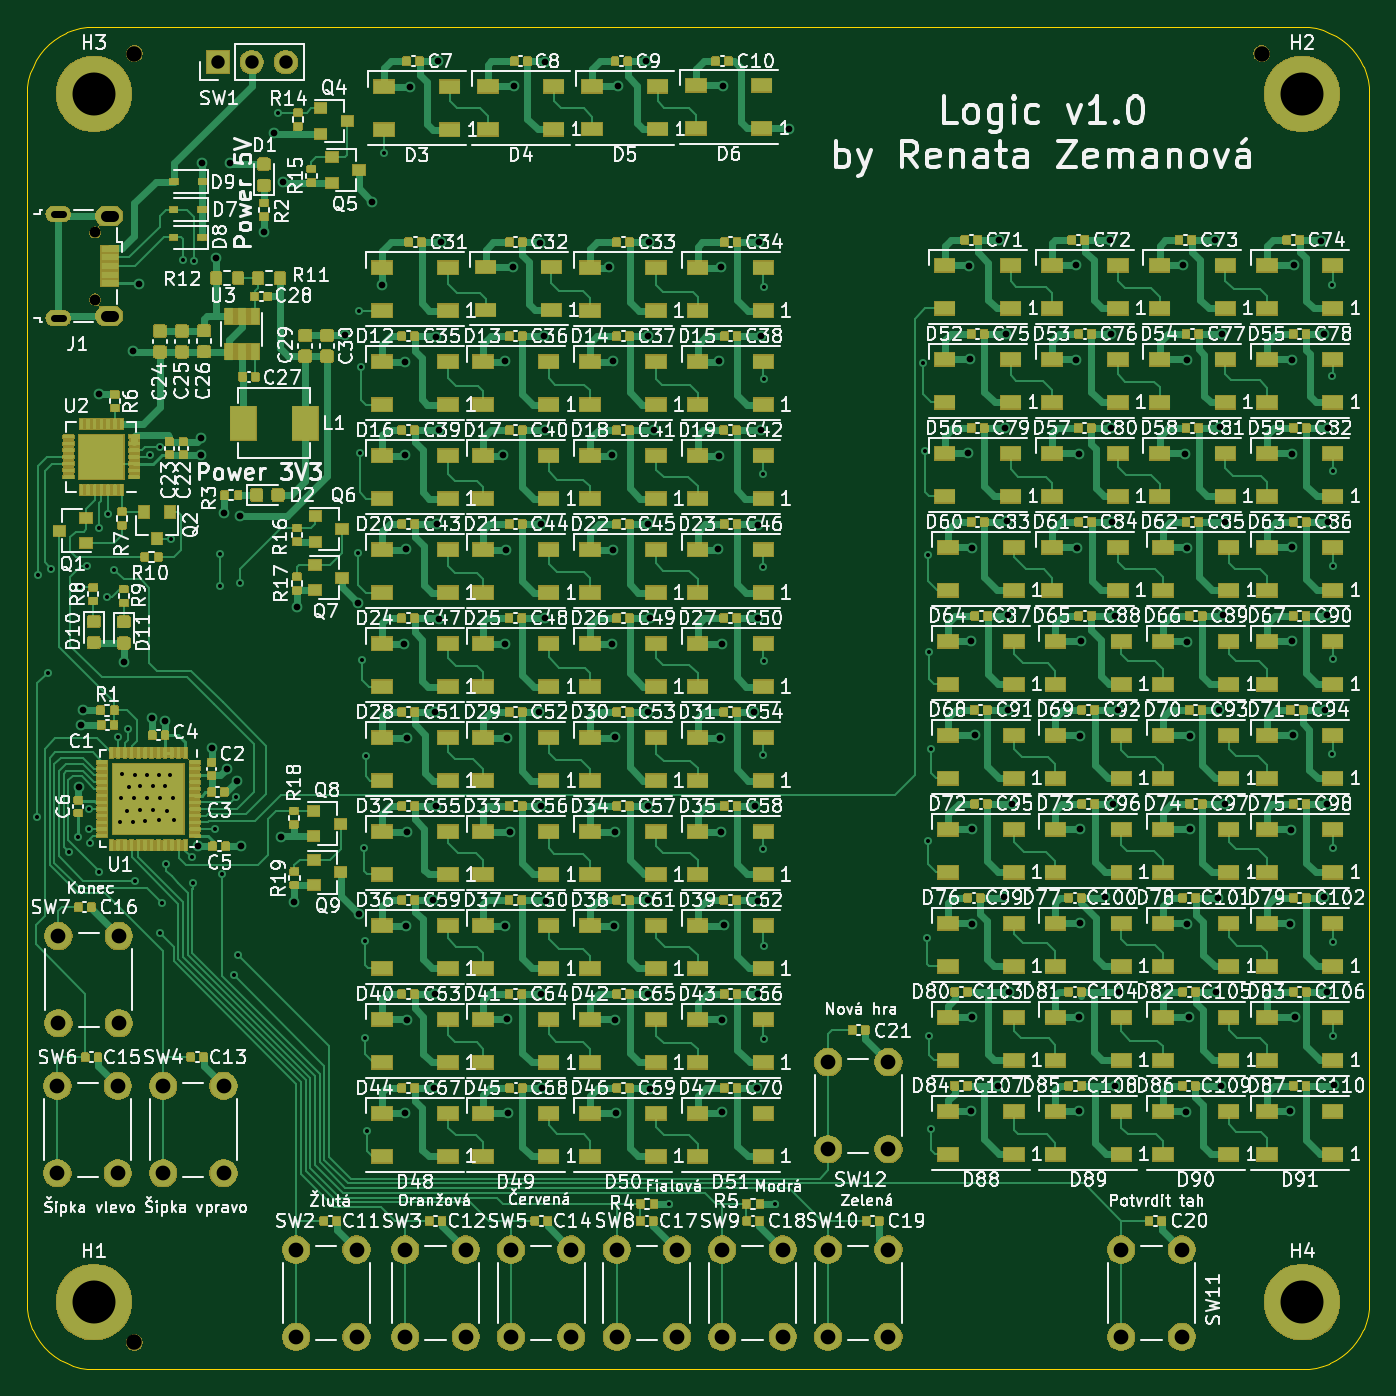
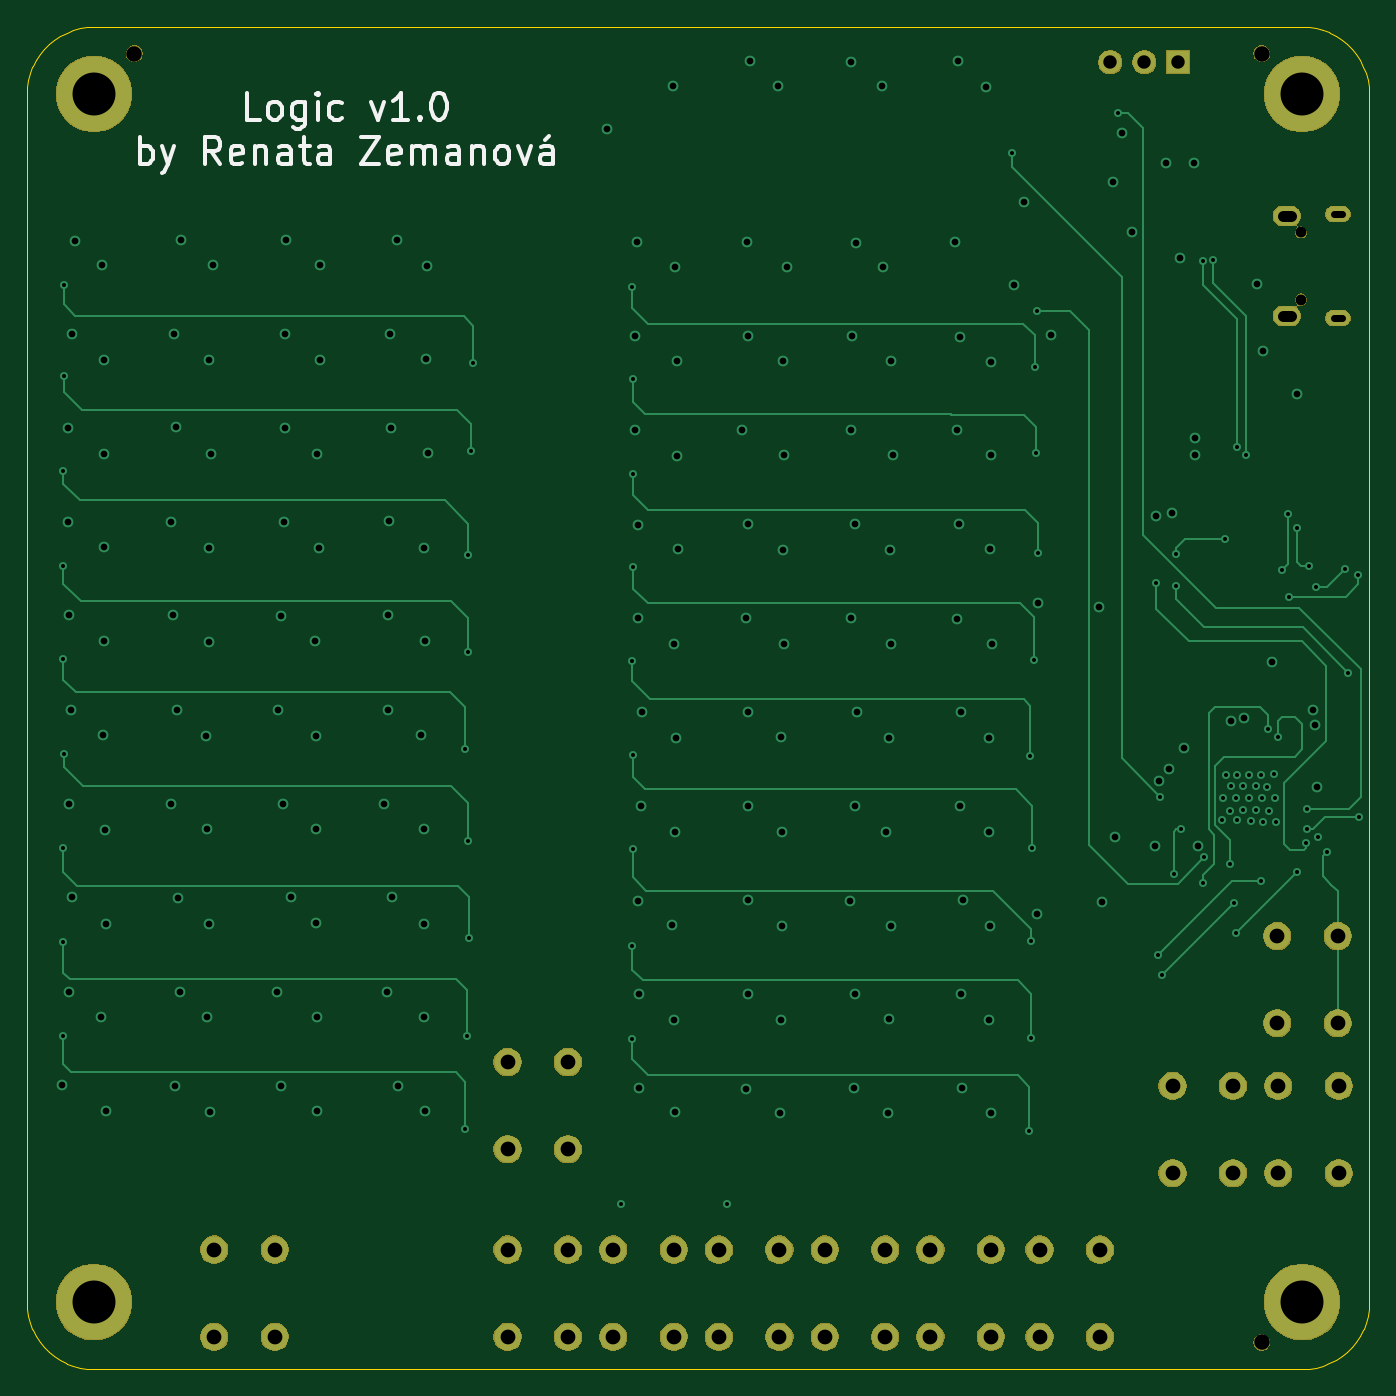
Circuit board: 12 layer files. Board 100.0 x 100.0 mm.
- bottom_copper: Logic_panel_v1-CuBottom.gbr (25612 bytes)
- top_copper: Logic_panel_v1-CuTop.gbr (771466 bytes)
- outline: Logic_panel_v1-EdgeCuts.gbr (4404 bytes)
- bottom_mask: Logic_panel_v1-MaskBottom.gbr (63793 bytes)
- top_mask: Logic_panel_v1-MaskTop.gbr (424582 bytes)
- paste: Logic_panel_v1-PasteBottom.gbr (516 bytes)
- paste: Logic_panel_v1-PasteTop.gbr (647791 bytes)
- bottom_silk: Logic_panel_v1-SilkBottom.gbr (7716 bytes)
- top_silk: Logic_panel_v1-SilkTop.gbr (346983 bytes)
- inner_copper: Logic_panel_v1-inner1.gbr (416558 bytes)
- inner_copper: Logic_panel_v1-inner2.gbr (420789 bytes)
- drill: Logic_panel_v1.drl (5880 bytes)

=== bottom_copper: Logic_panel_v1-CuBottom.gbr (25612 bytes, source omitted) ===
=== top_copper: Logic_panel_v1-CuTop.gbr (771466 bytes, source omitted) ===
=== outline: Logic_panel_v1-EdgeCuts.gbr ===
G04 #@! TF.GenerationSoftware,KiCad,Pcbnew,5.1.5+dfsg1-2build2*
G04 #@! TF.CreationDate,2020-11-23T20:40:27+01:00*
G04 #@! TF.ProjectId,Logic_panel_v1,4c6f6769-635f-4706-916e-656c5f76312e,rev?*
G04 #@! TF.SameCoordinates,Original*
G04 #@! TF.FileFunction,Profile,NP*
%FSLAX46Y46*%
G04 Gerber Fmt 4.6, Leading zero omitted, Abs format (unit mm)*
G04 Created by KiCad (PCBNEW 5.1.5+dfsg1-2build2) date 2020-11-23 20:40:27*
%MOMM*%
%LPD*%
G04 APERTURE LIST*
G04 #@! TA.AperFunction,Profile*
%ADD10C,0.100000*%
G04 #@! TD*
G04 APERTURE END LIST*
D10*
X144993500Y-150001000D02*
X145522500Y-149973300D01*
X55000100Y-150000900D02*
X144993500Y-150001000D01*
X54477000Y-149973200D02*
X55000100Y-150000900D01*
X53960000Y-149891300D02*
X54477000Y-149973200D01*
X53454900Y-149756000D02*
X53960000Y-149891300D01*
X52966300Y-149568400D02*
X53454900Y-149756000D01*
X52499900Y-149330800D02*
X52966300Y-149568400D01*
X52060900Y-149045800D02*
X52499900Y-149330800D01*
X51654100Y-148716400D02*
X52060900Y-149045800D01*
X51292700Y-148355400D02*
X51654100Y-148716400D01*
X51275300Y-148336100D02*
X51292700Y-148355400D01*
X50954500Y-147939500D02*
X51275300Y-148336100D01*
X50676200Y-147511500D02*
X50954500Y-147939500D01*
X50663000Y-147488800D02*
X50676200Y-147511500D01*
X50437300Y-147045800D02*
X50663000Y-147488800D01*
X50426600Y-147021800D02*
X50437300Y-147045800D01*
X50244000Y-146545000D02*
X50426600Y-147021800D01*
X50108600Y-146039400D02*
X50244000Y-146545000D01*
X50026800Y-145522900D02*
X50108600Y-146039400D01*
X49999100Y-144999900D02*
X50026800Y-145522900D01*
X49999000Y-55006600D02*
X49999100Y-144999900D01*
X50026700Y-54477500D02*
X49999000Y-55006600D01*
X50108600Y-53960500D02*
X50026700Y-54477500D01*
X50244000Y-53454900D02*
X50108600Y-53960500D01*
X50431600Y-52966300D02*
X50244000Y-53454900D01*
X50669200Y-52499900D02*
X50431600Y-52966300D01*
X50954200Y-52060900D02*
X50669200Y-52499900D01*
X51283600Y-51654100D02*
X50954200Y-52060900D01*
X51644600Y-51292700D02*
X51283600Y-51654100D01*
X51663900Y-51275300D02*
X51644600Y-51292700D01*
X52060500Y-50954500D02*
X51663900Y-51275300D01*
X52488500Y-50676200D02*
X52060500Y-50954500D01*
X52511200Y-50663000D02*
X52488500Y-50676200D01*
X52954200Y-50437300D02*
X52511200Y-50663000D01*
X52978200Y-50426600D02*
X52954200Y-50437300D01*
X53455000Y-50244000D02*
X52978200Y-50426600D01*
X53960600Y-50108600D02*
X53455000Y-50244000D01*
X54477100Y-50026800D02*
X53960600Y-50108600D01*
X55000100Y-49999100D02*
X54477100Y-50026800D01*
X144993400Y-49999000D02*
X55000100Y-49999100D01*
X145522500Y-50026700D02*
X144993400Y-49999000D01*
X146039500Y-50108600D02*
X145522500Y-50026700D01*
X146545100Y-50244000D02*
X146039500Y-50108600D01*
X147033700Y-50431600D02*
X146545100Y-50244000D01*
X147500100Y-50669200D02*
X147033700Y-50431600D01*
X147939100Y-50954200D02*
X147500100Y-50669200D01*
X148345900Y-51283600D02*
X147939100Y-50954200D01*
X148707300Y-51644600D02*
X148345900Y-51283600D01*
X148724700Y-51663900D02*
X148707300Y-51644600D01*
X149045500Y-52060500D02*
X148724700Y-51663900D01*
X149323800Y-52488500D02*
X149045500Y-52060500D01*
X149337000Y-52511200D02*
X149323800Y-52488500D01*
X149562700Y-52954200D02*
X149337000Y-52511200D01*
X149573400Y-52978200D02*
X149562700Y-52954200D01*
X149756000Y-53455000D02*
X149573400Y-52978200D01*
X149891400Y-53960600D02*
X149756000Y-53455000D01*
X149973200Y-54477100D02*
X149891400Y-53960600D01*
X150000900Y-55000100D02*
X149973200Y-54477100D01*
X150000900Y-145000200D02*
X150000900Y-55000100D01*
X149973200Y-145523000D02*
X150000900Y-145000200D01*
X149891400Y-146039500D02*
X149973200Y-145523000D01*
X149756000Y-146545100D02*
X149891400Y-146039500D01*
X149573400Y-147021800D02*
X149756000Y-146545100D01*
X149562700Y-147045800D02*
X149573400Y-147021800D01*
X149337000Y-147488800D02*
X149562700Y-147045800D01*
X149323800Y-147511500D02*
X149337000Y-147488800D01*
X149045400Y-147939500D02*
X149323800Y-147511500D01*
X148716000Y-148346300D02*
X149045400Y-147939500D01*
X148346300Y-148716100D02*
X148716000Y-148346300D01*
X147939500Y-149045500D02*
X148346300Y-148716100D01*
X147500500Y-149330600D02*
X147939500Y-149045500D01*
X147045800Y-149562700D02*
X147500500Y-149330600D01*
X147021800Y-149573400D02*
X147045800Y-149562700D01*
X146557700Y-149751500D02*
X147021800Y-149573400D01*
X146532700Y-149759600D02*
X146557700Y-149751500D01*
X146039400Y-149891400D02*
X146532700Y-149759600D01*
X145522500Y-149973300D02*
X146039400Y-149891400D01*
M02*

=== bottom_mask: Logic_panel_v1-MaskBottom.gbr (63793 bytes, source omitted) ===
=== top_mask: Logic_panel_v1-MaskTop.gbr (424582 bytes, source omitted) ===
=== paste: Logic_panel_v1-PasteBottom.gbr ===
G04 #@! TF.GenerationSoftware,KiCad,Pcbnew,5.1.5+dfsg1-2build2*
G04 #@! TF.CreationDate,2020-11-23T20:40:27+01:00*
G04 #@! TF.ProjectId,Logic_panel_v1,4c6f6769-635f-4706-916e-656c5f76312e,rev?*
G04 #@! TF.SameCoordinates,Original*
G04 #@! TF.FileFunction,Paste,Bot*
G04 #@! TF.FilePolarity,Positive*
%FSLAX46Y46*%
G04 Gerber Fmt 4.6, Leading zero omitted, Abs format (unit mm)*
G04 Created by KiCad (PCBNEW 5.1.5+dfsg1-2build2) date 2020-11-23 20:40:27*
%MOMM*%
%LPD*%
G04 APERTURE LIST*
G04 APERTURE END LIST*
M02*

=== paste: Logic_panel_v1-PasteTop.gbr (647791 bytes, source omitted) ===
=== bottom_silk: Logic_panel_v1-SilkBottom.gbr (7716 bytes, source omitted) ===
=== top_silk: Logic_panel_v1-SilkTop.gbr (346983 bytes, source omitted) ===
=== inner_copper: Logic_panel_v1-inner1.gbr (416558 bytes, source omitted) ===
=== inner_copper: Logic_panel_v1-inner2.gbr (420789 bytes, source omitted) ===
=== drill: Logic_panel_v1.drl (5880 bytes, source omitted) ===
